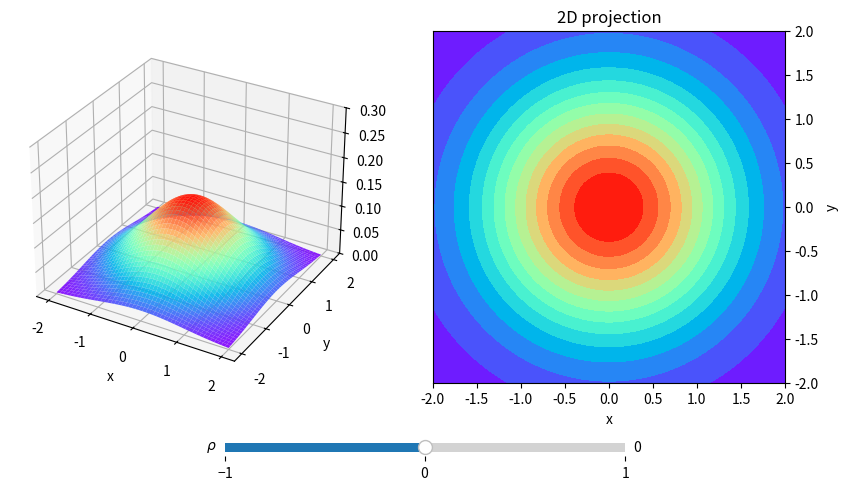

Recreate this plot in Python.
import numpy as np
import matplotlib.pyplot as plt
from matplotlib.widgets import Slider
from scipy.stats import multivariate_normal
%matplotlib

rho = 0.5
S1, S2 = 1, 1

S12 = np.sqrt(S1*S2)

fig = plt.figure(figsize=(10,6))
plt.subplots_adjust(bottom=0.15)

ax1 = fig.add_subplot(121, projection='3d')
ax2 = fig.add_subplot(122)
ax2.set_box_aspect(1)
ax2.set_title('2D projection')
ax2.yaxis.tick_right(); 
ax2.yaxis.set_label_position('right')
ax2.set_xlabel('x'); ax2.set_ylabel('y')

xplot = np.linspace(-2,2)
yplot = np.linspace(-2,2)
X, Y = np.meshgrid(xplot,yplot)

def plots(rho): 
    Cov = [(S1,rho*S12), (rho*S12,S2)]
    rv = multivariate_normal(cov = Cov)
    Z = rv.pdf(np.dstack([X,Y]))
    cmap = 'rainbow'
    plot1 = ax1.plot_surface(X, Y, Z,
                       alpha=0.9, cmap=cmap)
    ax1.set_zlim(0, 0.3)
    ax1.set_xlabel('x')
    ax1.set_ylabel('y')
    
    levels = np.linspace(0,np.max(Z),15)
    plot2 = ax2.contourf(X, Y, Z,
                levels =levels, cmap=cmap)
    return plot1, plot2

axt = plt.axes([0.34, 0.1, 0.4, 0.03])
rho_slide = Slider(axt, r'$\rho$', 
             -1, 1, valstep=0.01, valinit=0)
axt.add_artist(axt.xaxis)
axt.set_xticks([-1,0,1])

plots(0)

def update(val):
    ax1.clear()
    rho = rho_slide.val
    plots(rho)
    
rho_slide.on_changed(update)
plt.show()